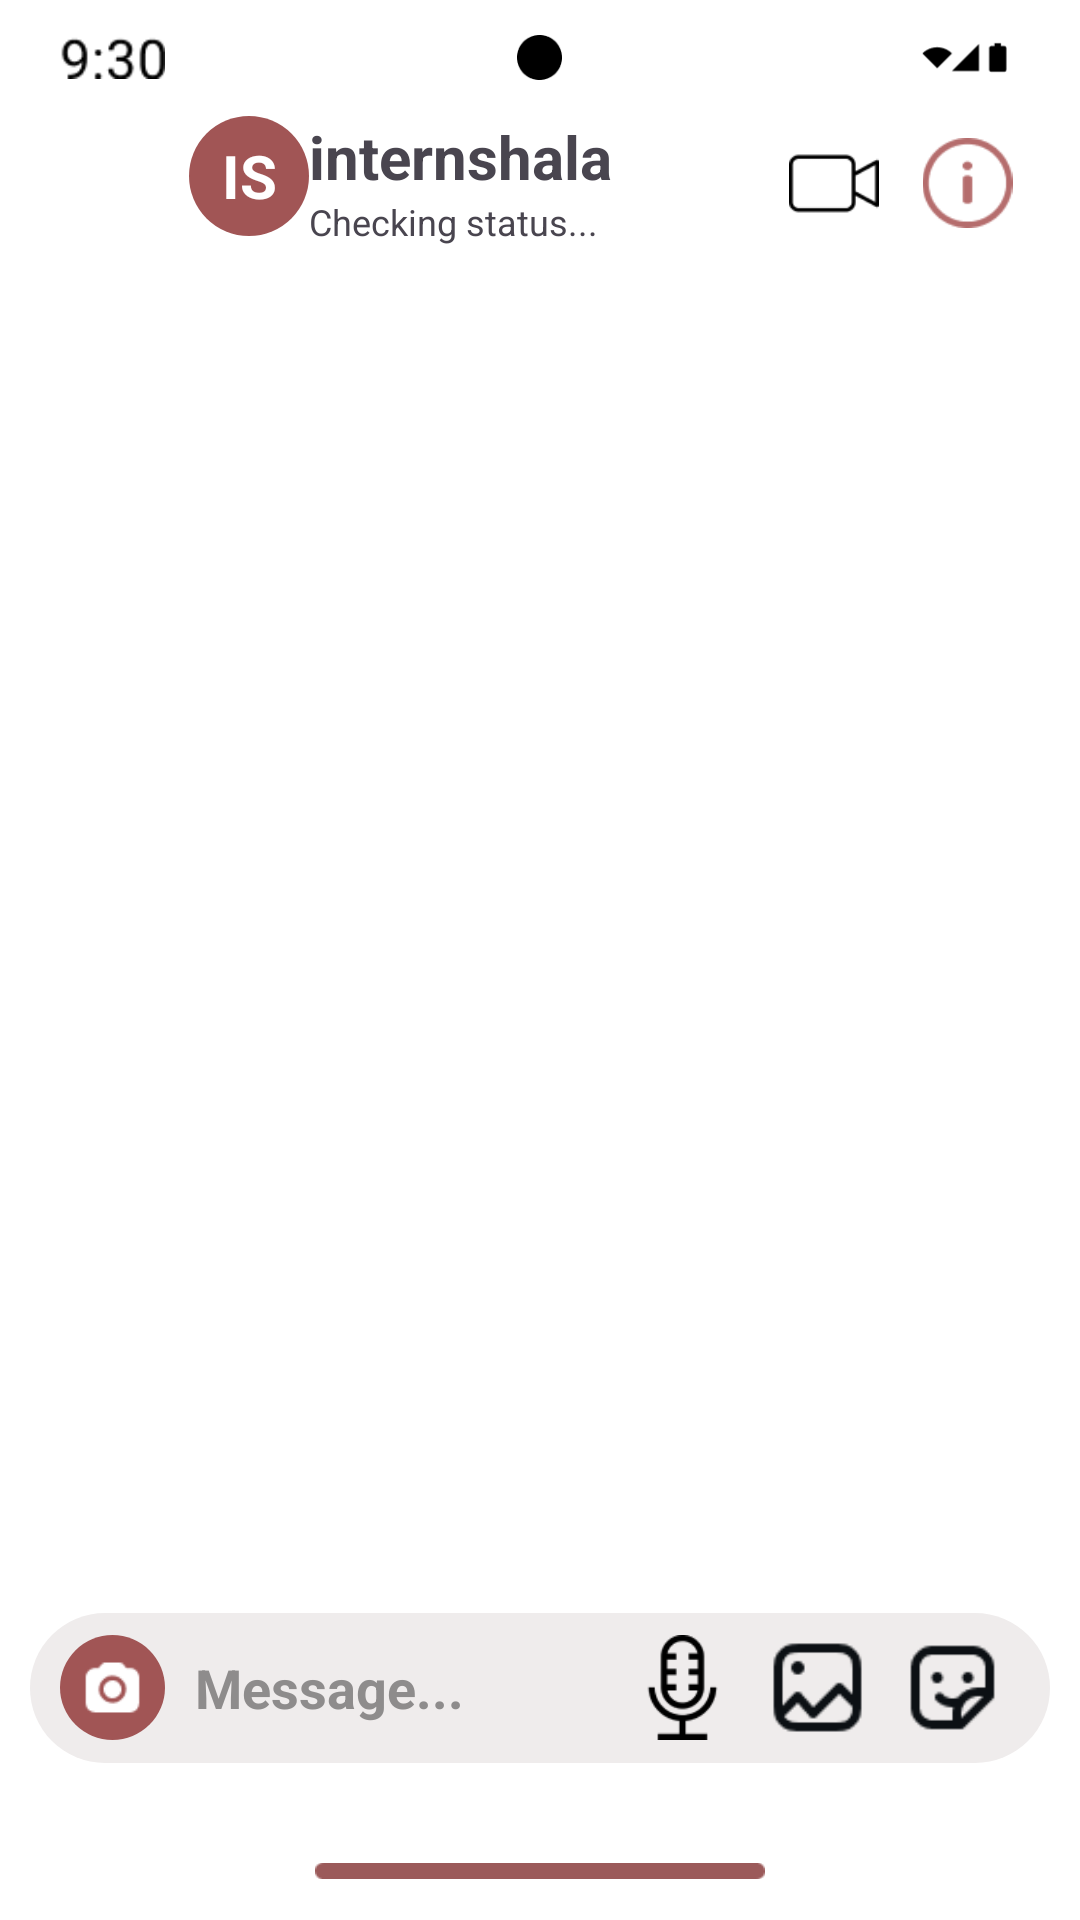

Reconstruct the res/layout file that produces this screen, plus the resources it refers to.
<!-- AndroidManifest.xml: application theme Theme.FirstApp -->
<!-- res/layout/activity_main9.xml -->
<?xml version="1.0" encoding="utf-8"?>
<LinearLayout xmlns:android="http://schemas.android.com/apk/res/android"
    android:layout_width="match_parent"
    android:layout_height="match_parent"
    android:orientation="vertical"
    xmlns:app="http://schemas.android.com/apk/res-auto"
    android:id="@+id/main">

    
    <RelativeLayout
        android:layout_width="match_parent"
        android:layout_height="0dp"
        android:layout_weight="0.6"
        android:gravity="center_vertical"
        android:paddingStart="20dp"
        android:paddingEnd="20dp">

        <ImageView
            android:id="@+id/timeIcon"
            android:layout_width="35dp"
            android:layout_height="35dp"
            android:tint="@color/black"
            android:src="@drawable/time2"
            android:layout_centerVertical="true"
            android:layout_alignParentStart="true" />

        
        <ImageView
            android:id="@+id/camIcon"
            android:layout_width="15dp"
            android:layout_height="15dp"
            android:tint="@color/black"
            android:src="@drawable/cam"
            android:layout_centerInParent="true"/>

        
        <ImageView
            android:id="@+id/batteryIcon"
            android:layout_width="35dp"
            android:layout_height="35dp"
            android:tint="@color/black"
            android:layout_centerVertical="true"
            android:layout_alignParentEnd="true"
            android:src="@drawable/wifi" />


    </RelativeLayout>

    
    <RelativeLayout
        android:layout_width="match_parent"
        android:layout_height="0dp"
        android:layout_weight="0.7"
        android:paddingStart="10dp"
        android:paddingEnd="10dp">



       <LinearLayout
           android:layout_width="match_parent"
           android:layout_height="wrap_content"
           android:orientation="horizontal">
           <ImageView
               android:id="@+id/image1"
               android:layout_width="43dp"
               android:layout_height="38dp"
               android:tint="@color/Red"
               android:layout_marginTop="10dp"
               android:src="@drawable/back" />

           <TextView
               android:id="@+id/circle1"
               android:layout_width="40dp"
               android:layout_height="40dp"
               android:layout_marginStart="10dp"
               android:gravity="center"
               android:text="IS"
               android:textSize="20dp"
               android:textColor="@android:color/white"
               android:textStyle="bold"
               android:layout_toEndOf="@+id/image1"
               android:background="@drawable/red_circle"
               android:layout_centerVertical="true"/>
           <LinearLayout
               android:layout_width="wrap_content"
               android:layout_height="wrap_content"
               android:orientation="vertical">
               <TextView
                   android:id="@+id/text1"
                   android:layout_width="wrap_content"
                   android:layout_height="wrap_content"
                   android:textStyle="bold"
                   android:textSize="20dp"
                   android:text="internshala" />

               
               <TextView
                   android:id="@+id/online_status_text"
                   android:layout_width="wrap_content"
                   android:layout_height="wrap_content"
                   android:text="Checking status..."
                   android:textSize="12sp" />

           </LinearLayout>



       </LinearLayout>


        <ImageView
            android:id="@+id/image2"
            android:layout_width="30dp"
            android:layout_height="35dp"
            android:layout_marginTop="10dp"
            android:layout_marginEnd="12dp"
            android:layout_toStartOf="@+id/image3"
            android:layout_centerVertical="true"
            android:src="@drawable/img19" />

        <ImageView
            android:id="@+id/image3"
            android:layout_width="35dp"
            android:layout_height="30dp"
            android:layout_marginEnd="10dp"
            android:layout_marginTop="12dp"
            android:tint="@color/LightRed"
            android:layout_alignParentEnd="true"
            android:layout_centerVertical="true"
            android:src="@drawable/img20" />

    </RelativeLayout>

    
    <RelativeLayout
        android:layout_width="match_parent"
        android:layout_height="0dp"
        android:layout_weight="7"
        android:paddingStart="10dp"
        android:paddingEnd="10dp">

        <androidx.recyclerview.widget.RecyclerView
            android:id="@+id/messages_recycler_view"
            android:layout_width="match_parent"
            android:layout_height="match_parent"
            android:layout_alignParentTop="true"
            android:layout_alignParentBottom="true"
            android:clipToPadding="false"
            android:paddingTop="8dp"
            android:paddingBottom="8dp"
            app:layoutManager="androidx.recyclerview.widget.LinearLayoutManager" />
    </RelativeLayout>

    
    <RelativeLayout
        android:layout_width="match_parent"
        android:layout_height="0dp"
        android:layout_weight="1.6"
        android:paddingStart="10dp"
        android:paddingEnd="10dp">

        
        <ImageView
            android:id="@+id/imageView"
            android:layout_width="150dp"
            android:layout_height="12dp"
            android:src="@drawable/bar"
            android:layout_marginBottom="10dp"
            android:layout_alignParentBottom="true"
            android:layout_centerInParent="true" />

        
        <RelativeLayout
            android:id="@+id/search_bar"
            android:layout_width="match_parent"
            android:layout_height="50dp"
            android:layout_marginBottom="30dp"
            android:layout_above="@+id/imageView">

            
            <EditText
                android:id="@+id/searchInput3"
                android:layout_width="match_parent"
                android:layout_height="match_parent"
                android:hint="Message..."
                android:paddingStart="55dp"
                android:paddingEnd="130dp"
                android:background="@drawable/form_input5"
                android:inputType="text"
                android:textStyle="bold"
                android:textColor="@color/Gray"
                android:textColorHint="@color/Gray"
                android:textSize="18sp"/>

            
            <ImageView
                android:id="@+id/circle11"
                android:layout_width="35dp"
                android:layout_height="35dp"
                android:layout_alignParentStart="true"
                android:layout_centerVertical="true"
                android:layout_marginStart="10dp"
                android:background="@drawable/red_circle"
                android:src="@drawable/img16"
                android:scaleType="centerInside"
                android:padding="8dp"
                android:tint="@color/white"/>

            
            <ImageView
                android:id="@+id/circle21"
                android:layout_width="45dp"
                android:layout_height="45dp"
                android:layout_marginEnd="10dp"
                android:layout_alignParentEnd="true"
                android:layout_centerVertical="true"
                android:src="@drawable/img22"
                android:padding="5dp"/>

            
            <ImageView
                android:id="@+id/circle31"
                android:layout_width="45dp"
                android:layout_height="45dp"
                android:layout_centerVertical="true"
                android:src="@drawable/img2"
                android:layout_toStartOf="@+id/circle21"
                android:padding="5dp"/>

            
            <ImageView
                android:id="@+id/circle41"
                android:layout_width="45dp"
                android:layout_height="45dp"
                android:layout_centerVertical="true"
                android:src="@drawable/img21"
                android:layout_toStartOf="@+id/circle31"
                android:padding="5dp"/>

        </RelativeLayout>

        

    </RelativeLayout>
</LinearLayout>
<!-- resources referenced by this layout -->
<resources>
  <color name="Gray">#8E8C8C</color>
  <color name="LightRed">#B56D6D</color>
  <color name="Red">#A15555</color>
  <color name="black">#FF000000</color>
  <color name="white">#FFFFFFFF</color>
  <!-- drawable bar: png bitmap (drawable, 209 bytes) -->
  <!-- drawable cam: png bitmap (drawable, 581 bytes) -->
  <!-- drawable form_input5 (drawable) -->
  <?xml version="1.0" encoding="utf-8"?>
  <shape xmlns:android="http://schemas.android.com/apk/res/android"
      android:shape="rectangle">
  
      <solid android:color="@color/LightWhite" />
      <corners android:radius="35dp" />
  
  </shape>
  <!-- drawable img16: png bitmap (drawable, 490 bytes) -->
  <!-- drawable img19: png bitmap (drawable, 702 bytes) -->
  <!-- drawable img2: png bitmap (drawable, 779 bytes) -->
  <!-- drawable img20: png bitmap (drawable, 1364 bytes) -->
  <!-- drawable img21: png bitmap (drawable, 1443 bytes) -->
  <!-- drawable img22: png bitmap (drawable, 672 bytes) -->
  <!-- drawable red_circle (drawable) -->
  <?xml version="1.0" encoding="utf-8"?>
  <shape xmlns:android="http://schemas.android.com/apk/res/android"
      android:shape="oval">
  
      <solid android:color="@color/Red" />
      <corners android:radius="12dp" />
  
  </shape>
  <!-- drawable time2: png bitmap (drawable, 738 bytes) -->
  <!-- drawable wifi: png bitmap (drawable, 624 bytes) -->
  <style name="Theme.FirstApp" parent="Base.Theme.FirstApp" />
  <color name="LightWhite">#EFECEC</color>
  <style name="Base.Theme.FirstApp" parent="Theme.Material3.DayNight.NoActionBar">
          
          <item name="android:windowBackground">@android:color/white</item>
          <item name="colorPrimary">#6200EA</item>
          <item name="colorOnPrimary">#FFFFFF</item>
          <item name="colorSecondary">#03DAC5</item>
          <item name="colorOnSecondary">#000000</item>
          <item name="android:textColorPrimary">#000000</item>
          <item name="android:textColorSecondary">#757575</item>
      </style>
</resources>
